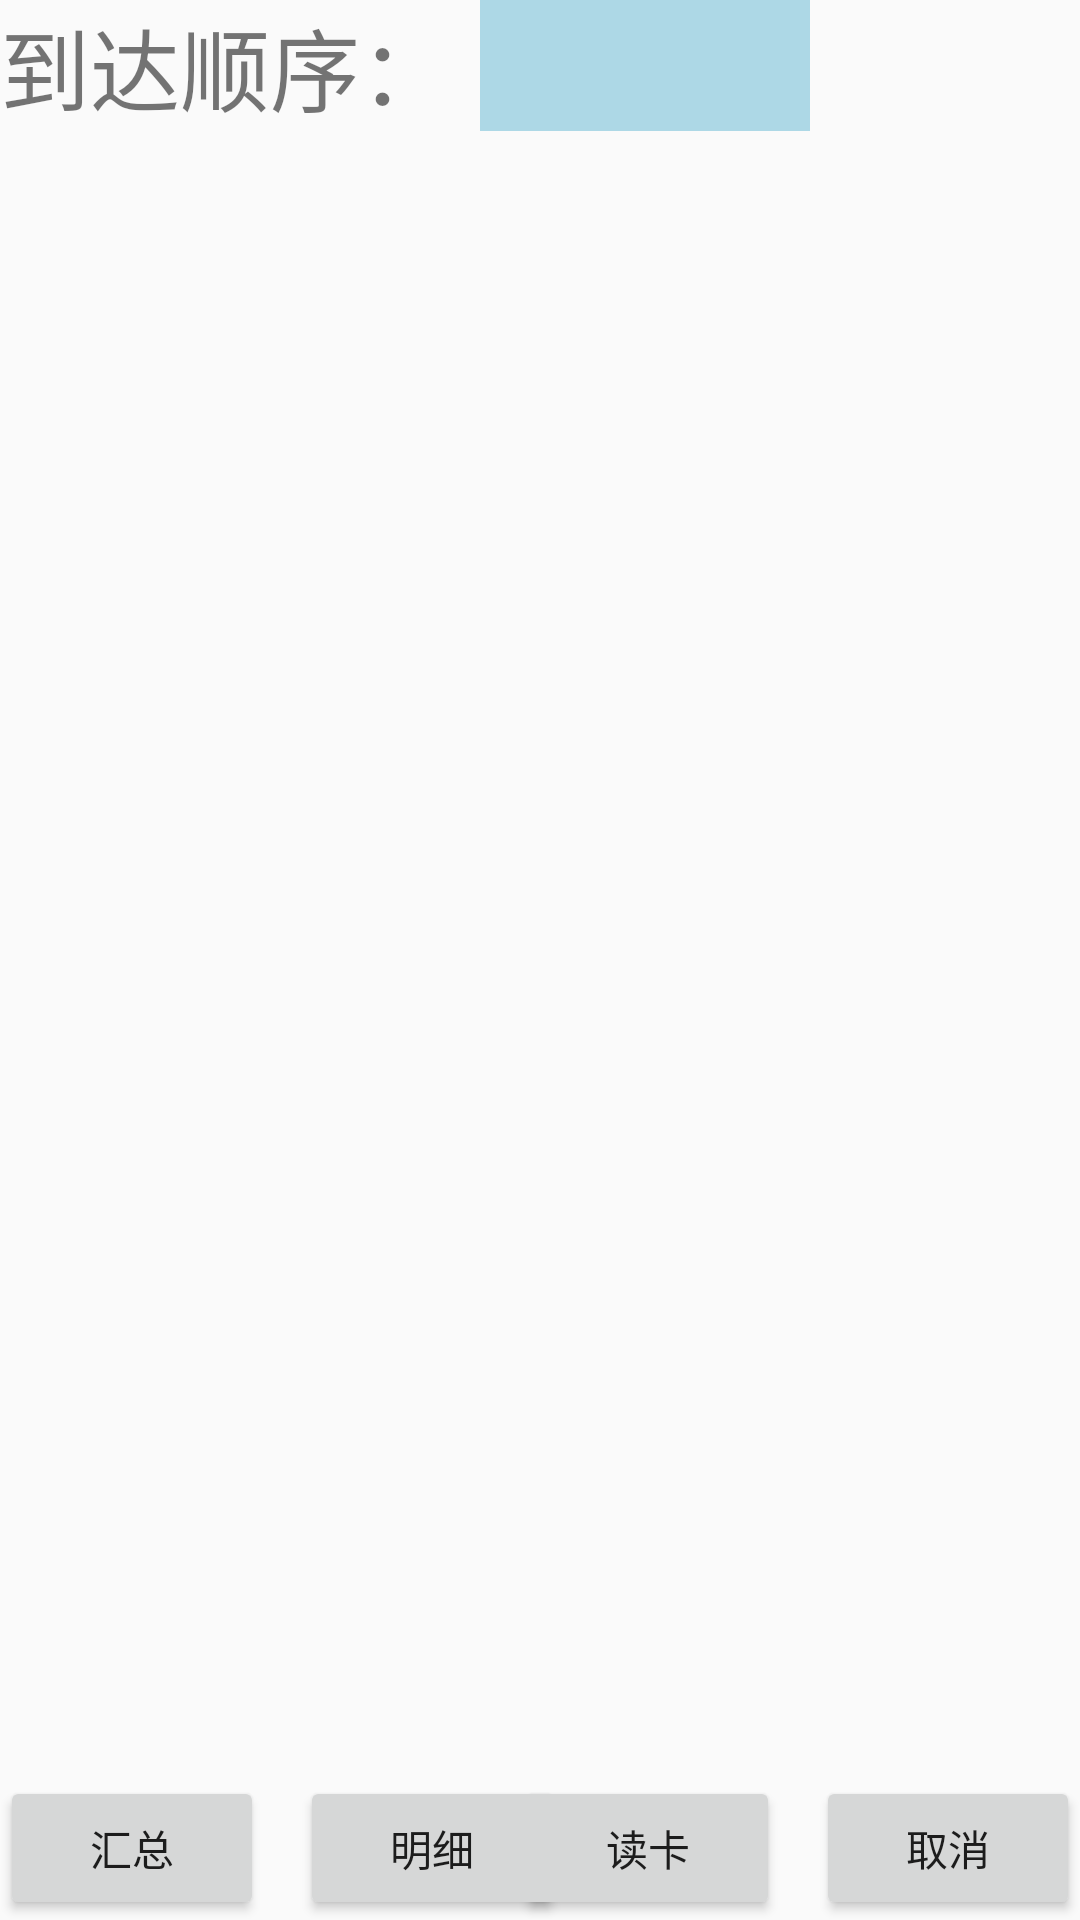

Layout XML and referenced resources for this Android screen:
<!-- AndroidManifest.xml: application theme AppTheme -->
<!-- res/layout/activity_ylprinter.xml -->
<?xml version="1.0" encoding="utf-8"?>
<RelativeLayout xmlns:android="http://schemas.android.com/apk/res/android"
              android:orientation="vertical"
              android:layout_width="match_parent"
              android:layout_height="match_parent">
<LinearLayout
    android:layout_width="wrap_content"
    android:layout_height="wrap_content"
    android:id="@+id/ylprinter_ll_title"
    android:gravity="center">
    <TextView
        android:layout_width="wrap_content"
        android:layout_height="wrap_content"
        android:text="@string/ylprinter_title"
        android:textSize="30sp"/>
    <Spinner
        android:layout_width="110sp"
        android:layout_height="match_parent"
        android:id="@+id/ylprinter_sp"
        android:background="@color/lightblue"
        android:gravity="center"
        android:layout_marginStart="10sp"
        android:paddingStart="30sp"
        android:paddingEnd="10sp">
    </Spinner>

</LinearLayout>
<RelativeLayout
    android:layout_width="wrap_content"
    android:layout_height="wrap_content"
    android:id="@+id/ylprinter_rl_detail"
    android:layout_below="@+id/ylprinter_ll_title">
    <TextView
        android:layout_width="wrap_content"
        android:layout_height="wrap_content"
        android:id="@+id/ylprinter_tv_give"
        android:textColor="@color/androidgreend"
        android:textSize="20sp"/>
    <TextView
        android:layout_width="wrap_content"
        android:layout_height="wrap_content"
        android:id="@+id/ylprinter_tv_get"
        android:layout_below="@+id/ylprinter_tv_give"
        android:textColor="@color/androidblued"
        android:layout_marginTop="10sp"
        android:textSize="20sp"/>

    <Switch
        android:layout_width="wrap_content"
        android:layout_height="wrap_content"
        android:id="@+id/ylprinter_sw"
        android:layout_marginStart="20sp"
        android:layout_below="@+id/ylprinter_tv_get"
        android:textOn="@string/ylprinter_sw_texton"
        android:textOff="@string/ylprinter_sw_textoff"
        android:text="@string/ylprinter_sw_text"
        android:textSize="20sp"
        android:visibility="gone"/>

</RelativeLayout>
    <RelativeLayout
        android:layout_width="wrap_content"
        android:layout_height="wrap_content"
        android:id="@+id/ylprinter_rl_lv"
        android:layout_below="@+id/ylprinter_rl_detail"
        android:layout_above="@+id/ylprinter_rl_btn">
        <ListView
            android:layout_width="wrap_content"
            android:layout_height="wrap_content"
            android:id="@+id/ylprinter_lv">
        </ListView>
    </RelativeLayout>
    <RelativeLayout
        android:layout_width="wrap_content"
        android:layout_height="wrap_content"
        android:layout_alignParentBottom="true"
        android:id="@+id/ylprinter_rl_btn">
        <Button
            android:layout_width="wrap_content"
            android:layout_height="wrap_content"
            android:id="@+id/ylprinter_btn_gather"
            android:layout_alignParentStart="true"
            android:text="@string/ylprinter_btn_gather"/>
        <Button
            android:layout_width="wrap_content"
            android:layout_height="wrap_content"
            android:id="@+id/ylprinter_btn_detail"
            android:layout_marginStart="12sp"
            android:layout_toEndOf="@+id/ylprinter_btn_gather"
            android:text="@string/ylprinter_btn_detail"/>
        <Button
            android:layout_width="wrap_content"
            android:layout_height="wrap_content"
            android:id="@+id/ylprinter_btn_readhf"
            android:layout_toStartOf="@+id/ylprinter_btn_cancel"
            android:layout_marginEnd="12sp"
            android:text="@string/ylprinter_btn_readcard"/>
        <Button
            android:layout_width="wrap_content"
            android:layout_height="wrap_content"
            android:id="@+id/ylprinter_btn_cancel"
            android:layout_alignParentEnd="true"
            android:text="@string/ylprinter_btn_cancel"/>
    </RelativeLayout>

</RelativeLayout>
<!-- resources referenced by this layout -->
<resources>
  <color name="androidblued">#0099CC</color>
  <color name="androidgreend">#669900</color>
  <color name="lightblue">#ADD8E6</color>
  <string name="ylprinter_btn_cancel">取消</string>
  <string name="ylprinter_btn_detail">明细</string>
  <string name="ylprinter_btn_gather">汇总</string>
  <string name="ylprinter_btn_readcard">读卡</string>
  <string name="ylprinter_sw_text">明细顺序</string>
  <string name="ylprinter_sw_textoff">款箱顺序</string>
  <string name="ylprinter_sw_texton">时间正序</string>
  <string name="ylprinter_title">到达顺序：</string>
  <style name="AppTheme" parent="Theme.AppCompat.Light.DarkActionBar">
          
          <item name="colorPrimary">@color/colorPrimary</item>
          <item name="colorPrimaryDark">@color/colorPrimaryDark</item>
          
      </style>
  <color name="colorPrimary">#3F51B5</color>
  <color name="colorPrimaryDark">#303F9F</color>
</resources>
